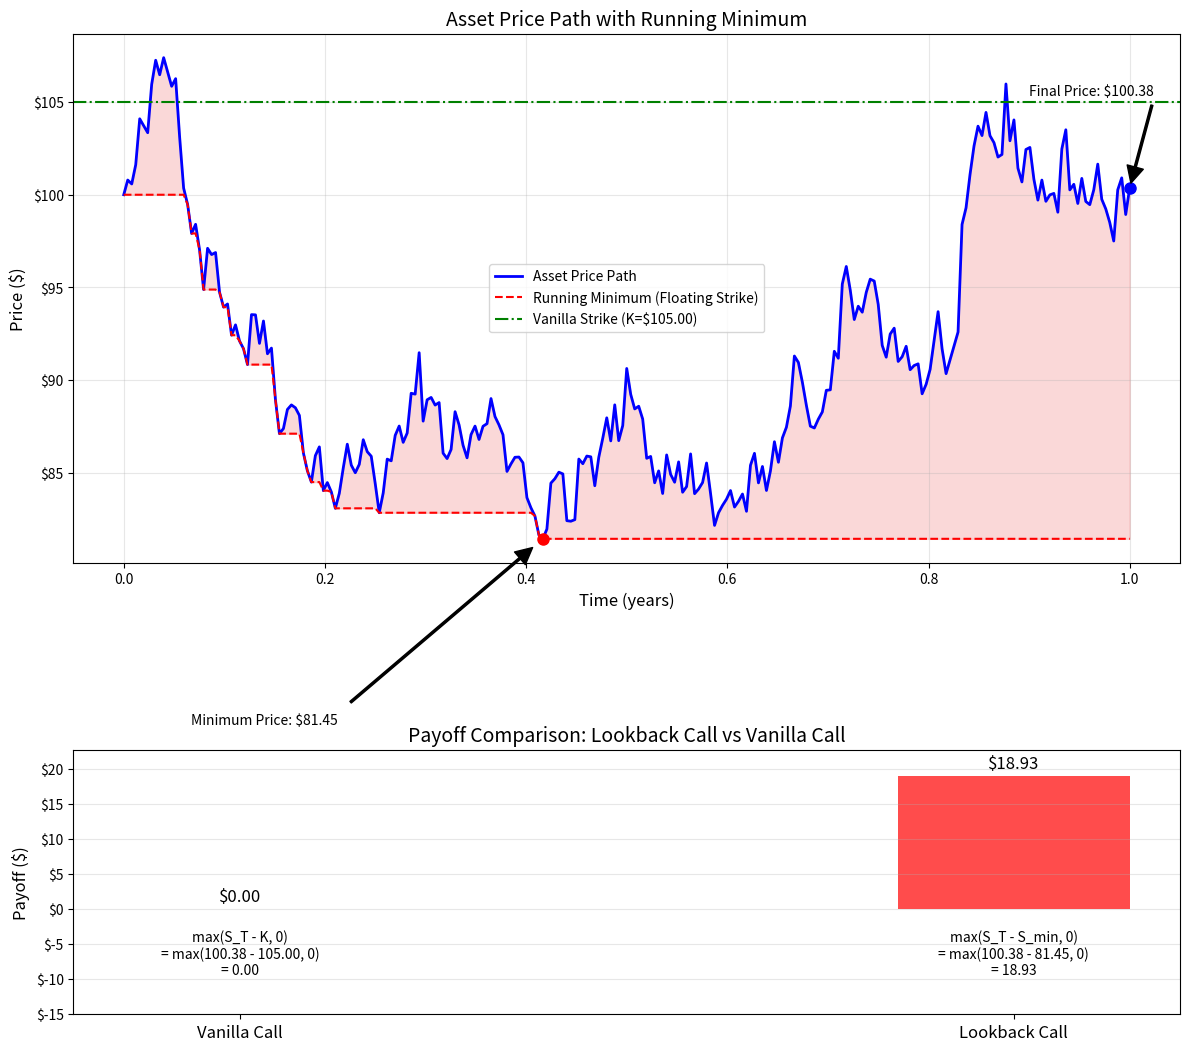
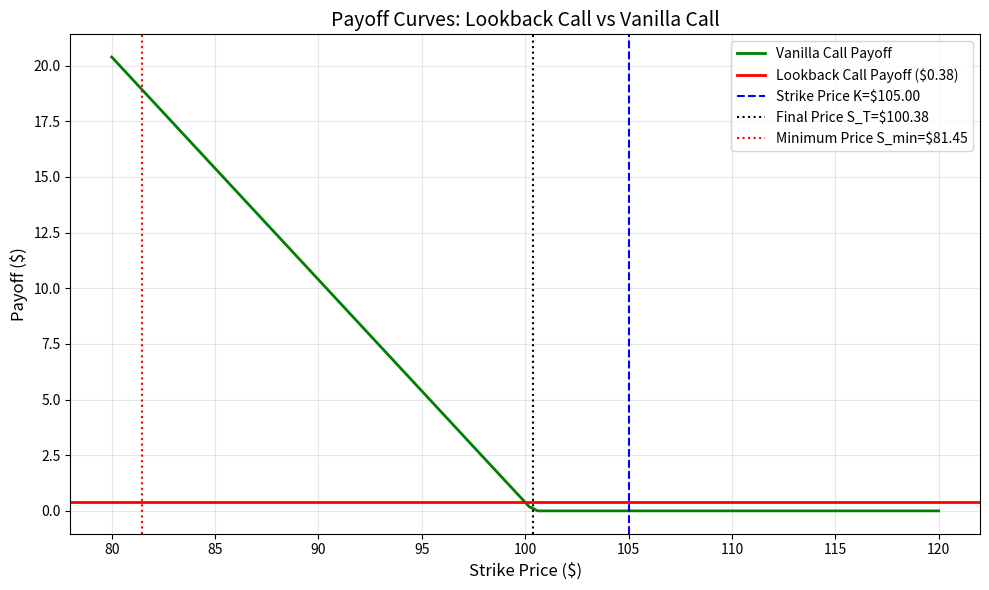

The script that saved these images, in order:
import numpy as np
import matplotlib.pyplot as plt
import matplotlib.ticker as mtick
from matplotlib.patches import Patch

np.random.seed(42)

# Parameters
S0 = 100      
mu = 0.05     
sigma = 0.25   
T = 1.0       
N = 252        
K = 105        

dt = T/N      
t = np.linspace(0, T, N+1) 

def simulate_gbm_path(S0, mu, sigma, T, N):
    Z = np.random.normal(0, 1, N)
    daily_returns = np.exp((mu - 0.5 * sigma**2) * dt + sigma * np.sqrt(dt) * Z)
    
    S = np.zeros(N+1)
    S[0] = S0
    
    for i in range(N):
        S[i+1] = S[i] * daily_returns[i]
    
    return S

def find_suitable_path(max_attempts=100):
    for _ in range(max_attempts):
        path = simulate_gbm_path(S0, mu, sigma, T, N)
        
        S_T = path[-1]
        S_min = np.min(path)
        S_max = np.max(path)
        
        # Check if the path meets our criteria:
        # 1. Final price is not at its max
        # 2. There's a meaningful difference between S_T and S_min
        # 3. Final price is below strike (to show lookback advantage)
        if (S_T < S_max and 
            (S_T - S_min) > 5 and 
            S_T < K):
            return path
    
    # If no suitable path, return last one simulated
    return path

# Suitable path
price_path = find_suitable_path()

running_min = np.minimum.accumulate(price_path)
running_max = np.maximum.accumulate(price_path)

final_price = price_path[-1]
min_price = running_min[-1]
max_price = running_max[-1]

strikes = np.linspace(80, 120, 100)

vanilla_payoffs = np.maximum(final_price - strikes, 0)
lookback_payoffs = np.maximum(final_price - running_min, 0)  # Same for all strikes

fig, (ax1, ax2) = plt.subplots(2, 1, figsize=(12, 12), gridspec_kw={'height_ratios': [2, 1]})

ax1.plot(t, price_path, 'b-', linewidth=2, label='Asset Price Path')
ax1.plot(t, running_min, 'r--', linewidth=1.5, label='Running Minimum (Floating Strike)')
ax1.axhline(y=K, color='g', linestyle='-.', label=f'Vanilla Strike (K=${K:.2f})')

ax1.fill_between(t, running_min, price_path, color='lightcoral', alpha=0.3)

ax1.plot(T, final_price, 'bo', markersize=8)
ax1.annotate(f'Final Price: ${final_price:.2f}', 
             xy=(T, final_price), xytext=(T-0.1, final_price+5),
             arrowprops=dict(facecolor='black', shrink=0.05, width=1.5),
             fontsize=10)

min_idx = np.argmin(price_path)
ax1.plot(t[min_idx], min_price, 'ro', markersize=8)
ax1.annotate(f'Minimum Price: ${min_price:.2f}', 
             xy=(t[min_idx], min_price), xytext=(t[min_idx]-0.35, min_price-10),
             arrowprops=dict(facecolor='black', shrink=0.05, width=1.5),
             fontsize=10)

ax1.set_title('Asset Price Path with Running Minimum', fontsize=14)
ax1.set_xlabel('Time (years)', fontsize=12)
ax1.set_ylabel('Price ($)', fontsize=12)
ax1.yaxis.set_major_formatter(mtick.StrMethodFormatter('${x:.0f}'))
ax1.grid(True, alpha=0.3)
ax1.legend(loc='best')

vanilla_payoff = max(final_price - K, 0)
lookback_payoff = max(final_price - min_price, 0)

bar_width = 0.3
bar_positions = [1, 2]
payoffs = [vanilla_payoff, lookback_payoff]
labels = ['Vanilla Call', 'Lookback Call']
colors = ['green', 'red']

bars = ax2.bar(bar_positions, payoffs, bar_width, color=colors, alpha=0.7)

for bar in bars:
    height = bar.get_height()
    ax2.text(bar.get_x() + bar.get_width()/2., height + 0.5,
             f'${height:.2f}', ha='center', va='bottom', fontsize=12)

ax2.text(1, -3, f'max(S_T - K, 0)\n= max({final_price:.2f} - {K:.2f}, 0)\n= {vanilla_payoff:.2f}', 
         ha='center', va='top', fontsize=10)
ax2.text(2, -3, f'max(S_T - S_min, 0)\n= max({final_price:.2f} - {min_price:.2f}, 0)\n= {lookback_payoff:.2f}', 
         ha='center', va='top', fontsize=10)

ax2.set_title('Payoff Comparison: Lookback Call vs Vanilla Call', fontsize=14)
ax2.set_ylabel('Payoff ($)', fontsize=12)
ax2.set_xticks(bar_positions)
ax2.set_xticklabels(labels, fontsize=12)
ax2.yaxis.set_major_formatter(mtick.StrMethodFormatter('${x:.0f}'))
ax2.grid(True, axis='y', alpha=0.3)

ax2.set_ylim([-15, max(payoffs) * 1.2])

plt.tight_layout()
plt.subplots_adjust(bottom=0.15)
plt.show()

plt.figure(figsize=(10, 6))

plt.plot(strikes, vanilla_payoffs, 'g-', linewidth=2, label='Vanilla Call Payoff')
plt.axhline(y=lookback_payoffs[0], color='r', linestyle='-', linewidth=2, 
            label=f'Lookback Call Payoff (${lookback_payoffs[0]:.2f})')

# Mark the chosen strike K
plt.axvline(x=K, color='blue', linestyle='--', label=f'Strike Price K=${K:.2f}')

# Mark the final price
plt.axvline(x=final_price, color='black', linestyle=':', label=f'Final Price S_T=${final_price:.2f}')

# Mark the minimum price 
plt.axvline(x=min_price, color='red', linestyle=':', label=f'Minimum Price S_min=${min_price:.2f}')

plt.title('Payoff Curves: Lookback Call vs Vanilla Call', fontsize=14)
plt.xlabel('Strike Price ($)', fontsize=12)
plt.ylabel('Payoff ($)', fontsize=12)
plt.grid(True, alpha=0.3)
plt.legend(loc='best')

plt.tight_layout()
plt.show()
